Image classification data set "abo" (trungquoc113/Interior-design-using-AI on GitHub). Class labels (6): bed, chair, lamp, sofa, storage, table.

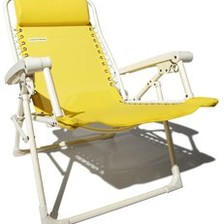
Label: chair

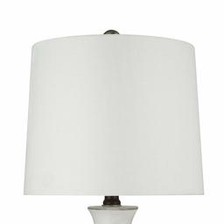
Label: lamp

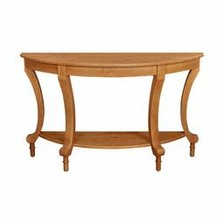
Label: table

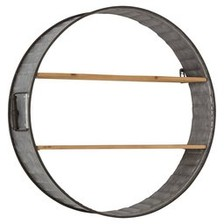
Label: storage

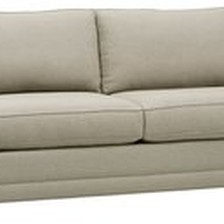
Label: sofa

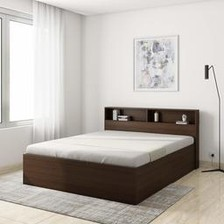
Label: bed
